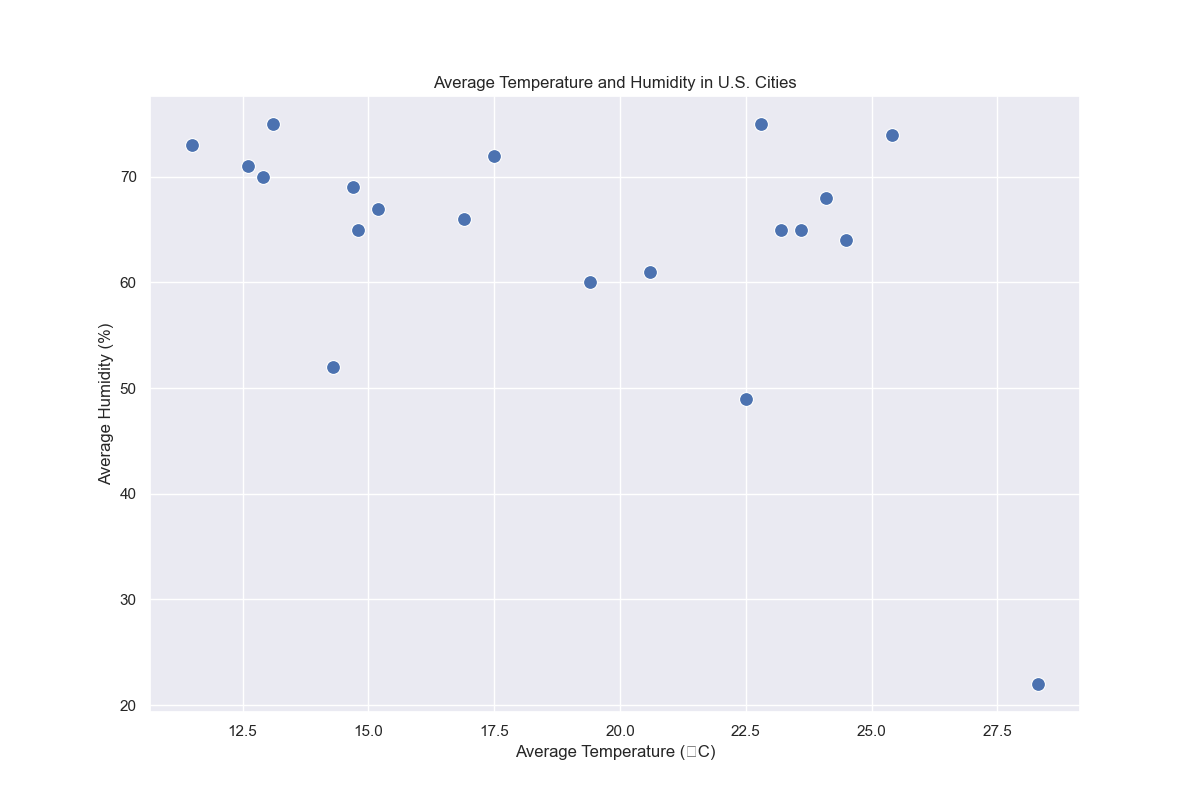

Source data for this figure (header and first rows):
City, Average_Temperature, Average_Humidity
New York, 15.2, 67
Los Angeles, 22.5, 49
Chicago, 12.6, 71
Houston, 25.4, 74
Phoenix, 28.3, 22
Philadelphia, 14.8, 65
San Antonio, 24.5, 64
San Diego, 20.6, 61
Dallas, 23.6, 65
San Jose, 19.4, 60
Austin, 24.1, 68
Jacksonville, 22.8, 75
San Francisco, 17.5, 72
Columbus, 12.9, 70
Fort Worth, 23.2, 65
Indianapolis, 11.5, 73
Charlotte, 16.9, 66
Seattle, 13.1, 75
Denver, 14.3, 52
Washington, 14.7, 69
